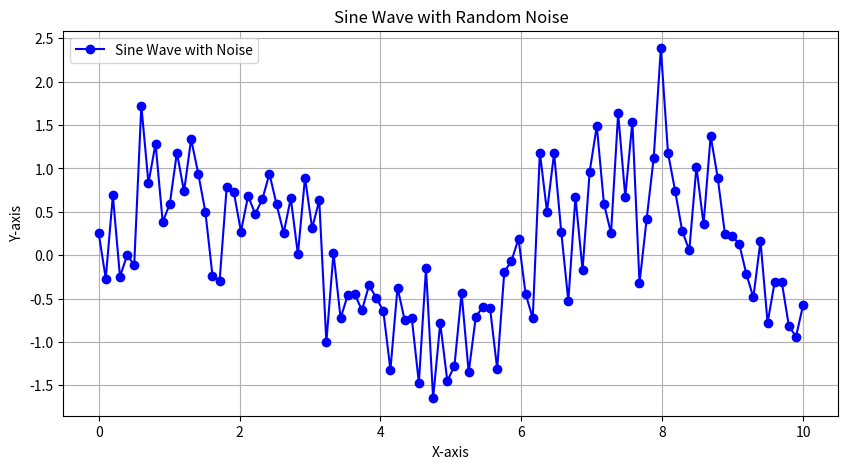

Write Python code to recreate this figure.
"""
matplotlib - Verified Learning Artifact

Quality Grade: B
Overall Score: 0.81
Tests Passed: 0/1
Learned: 2025-10-22T10:30:03.428233

This code has been verified by MIRAI's NASA-level learning system.
"""

import numpy as np
import matplotlib.pyplot as plt
from typing import Tuple

def generate_data(num_points: int) -> Tuple[np.ndarray, np.ndarray]:
    """
    Generate random data for plotting.

    Args:
        num_points (int): Number of data points to generate.

    Returns:
        Tuple[np.ndarray, np.ndarray]: A tuple containing x and y coordinates.
    """
    if num_points <= 0:
        raise ValueError("Number of points must be a positive integer.")
    
    x = np.linspace(0, 10, num_points)
    y = np.sin(x) + np.random.normal(scale=0.5, size=num_points)  # Adding noise to the sine wave
    return x, y

def plot_data(x: np.ndarray, y: np.ndarray) -> None:
    """
    Plot the provided x and y data.

    Args:
        x (np.ndarray): x coordinates.
        y (np.ndarray): y coordinates.
    """
    plt.figure(figsize=(10, 5))  # Set the figure size
    plt.plot(x, y, marker='o', linestyle='-', color='b', label='Sine Wave with Noise')
    plt.title('Sine Wave with Random Noise')
    plt.xlabel('X-axis')
    plt.ylabel('Y-axis')
    plt.legend()
    plt.grid(True)
    
    try:
        plt.savefig('sine_wave_plot.png')  # Save the plot as a PNG file
    except Exception as e:
        print(f"Error saving the plot: {e}")

    plt.show()  # Display the plot

def main() -> None:
    """
    Main function to generate data and plot it.
    """
    try:
        num_points = 100  # Define the number of points to generate
        x, y = generate_data(num_points)  # Generate the data
        plot_data(x, y)  # Plot the data
    except ValueError as ve:
        print(f"ValueError: {ve}")
    except Exception as e:
        print(f"An error occurred: {e}")

if __name__ == "__main__":
    main()  # Run the main function